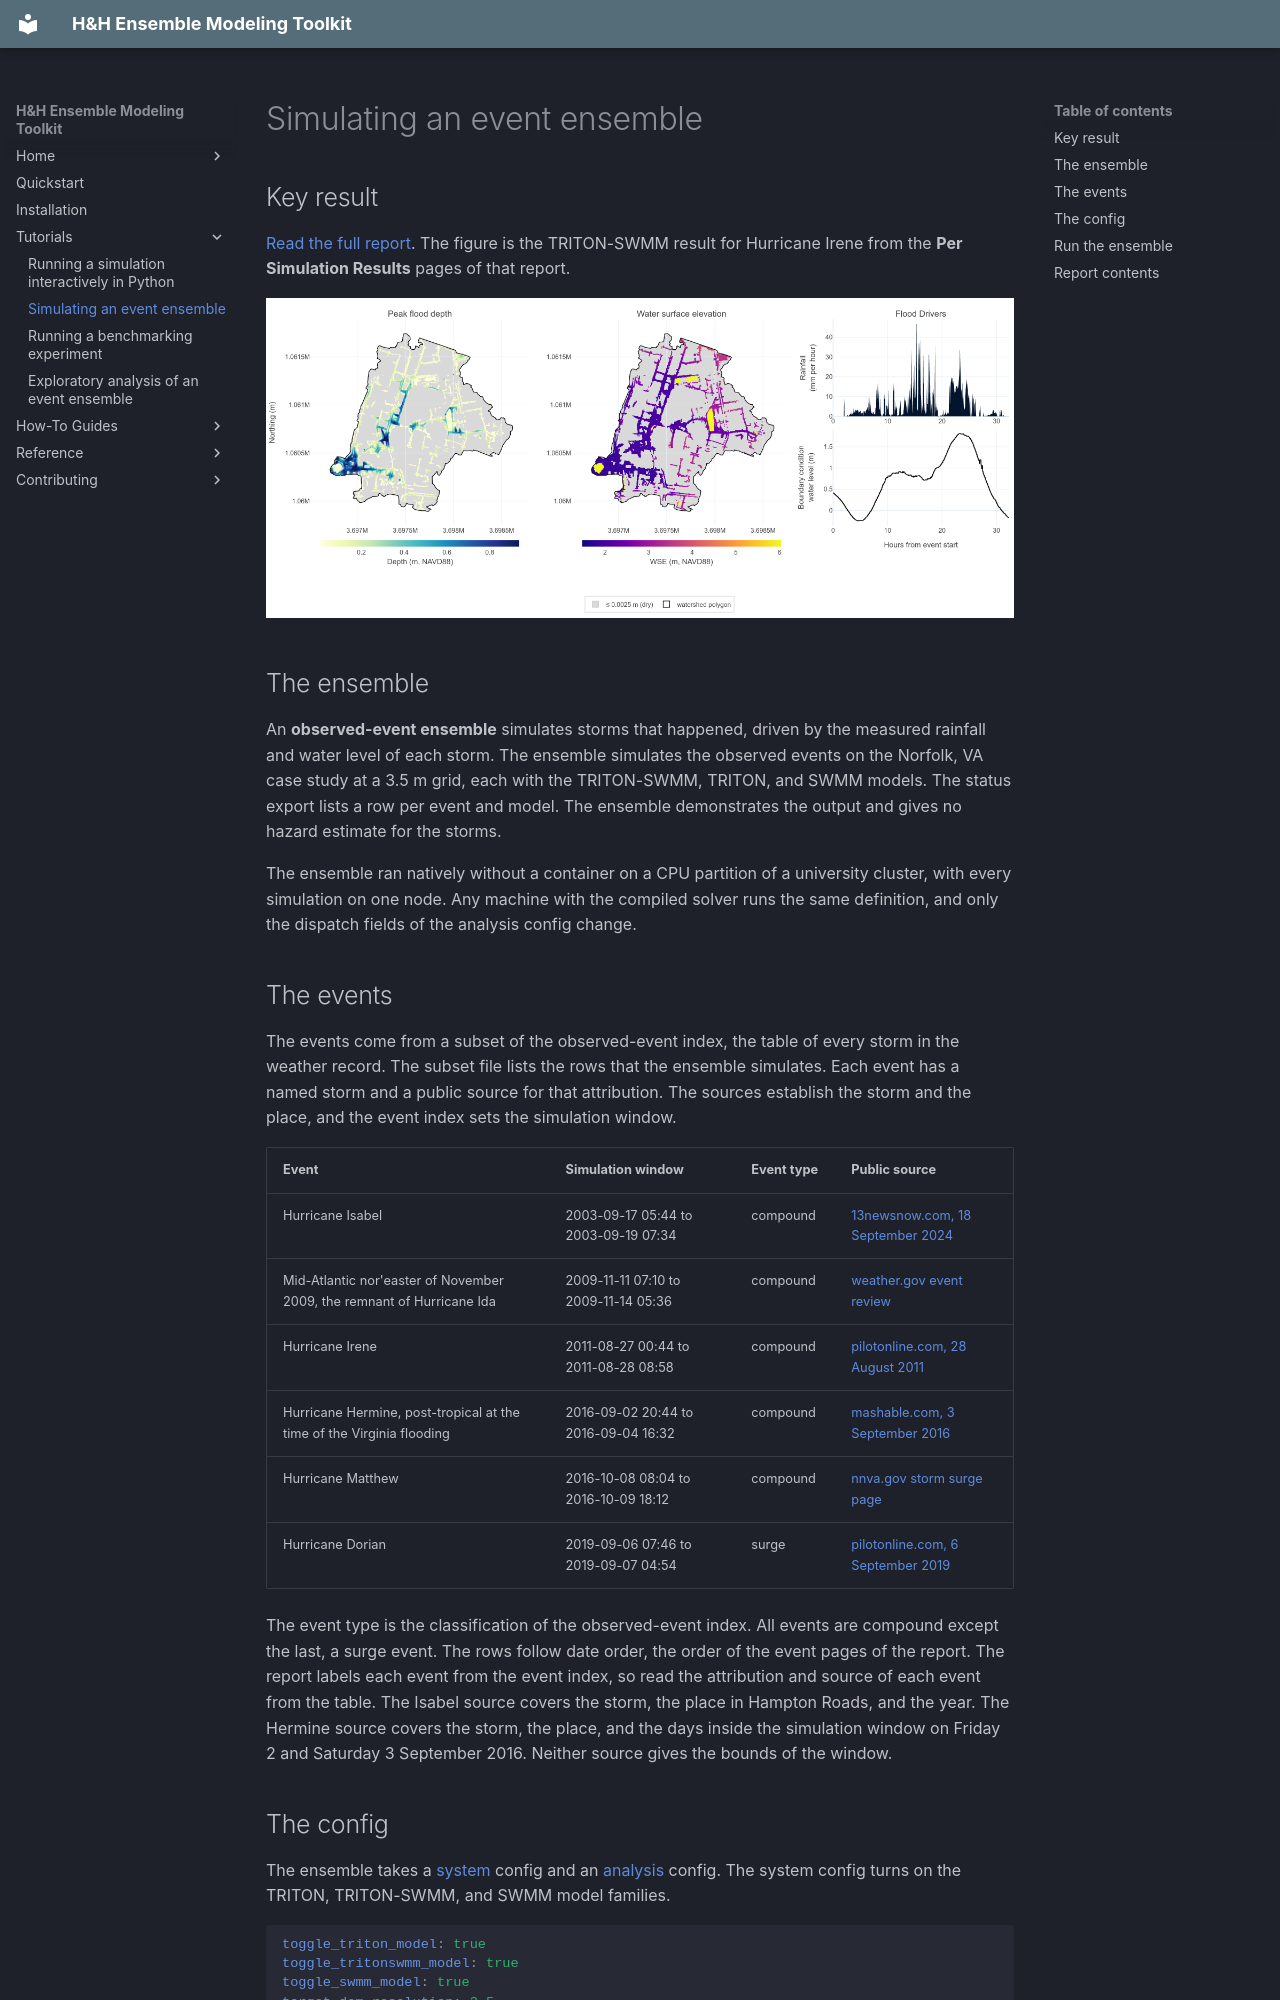

repository: lassiterdc/hhemt · page: tutorials/norfolk-observed-events/index.html · generator: mkdocs

# Simulating an event ensemble

## Key result

[Read the full report](../reference/bundles/norfolk-observed-events-report.html). The figure is the TRITON-SWMM result for Hurricane Irene from the **Per Simulation Results** pages of that report.

![Peak flood depth, water surface elevation, rainfall, and boundary water level of the TRITON-SWMM simulation of Hurricane Irene](assets/observed-events-irene-result.png)

## The ensemble

An **observed-event ensemble** simulates storms that happened, driven by the measured rainfall and water level of each storm. The ensemble simulates the observed events on the Norfolk, VA case study at a 3.5 m grid, each with the TRITON-SWMM, TRITON, and SWMM models. The status export lists a row per event and model. The ensemble demonstrates the output and gives no hazard estimate for the storms.

The ensemble ran natively without a container on a CPU partition of a university cluster, with every simulation on one node. Any machine with the compiled solver runs the same definition, and only the dispatch fields of the analysis config change.

## The events

The events come from a subset of the observed-event index, the table of every storm in the weather record. The subset file lists the rows that the ensemble simulates. Each event has a named storm and a public source for that attribution. The sources establish the storm and the place, and the event index sets the simulation window.

| Event | Simulation window | Event type | Public source |
|---|---|---|---|
| Hurricane Isabel | 2003-09-17 05:44 to 2003-09-19 07:34 | compound | [13newsnow.com, 18 September 2024](https://www.13newsnow.com/article/weather/knowledge/a-look-back-at-hurricane-isabel/291-caff2aad-2152-481d-9cd5-0e09120afc04) |
| Mid-Atlantic nor'easter of November 2009, the remnant of Hurricane Ida | 2009-11-11 07:10 to 2009-11-14 05:36 | compound | [weather.gov event review](https://www.weather.gov/mhx/nov132009eventreview) |
| Hurricane Irene | 2011-08-27 00:44 to 2011-08-28 08:58 | compound | [pilotonline.com, 28 August 2011](https://www.pilotonline.com/2011/08/28/storm-surge-from-hurricane-irene-falls-short-of-predictions-2/) |
| Hurricane Hermine, post-tropical at the time of the Virginia flooding | 2016-09-02 20:44 to 2016-09-04 16:32 | compound | [mashable.com, 3 September 2016](https://mashable.com/article/hermine-virginia-flooding) |
| Hurricane Matthew | 2016-10-08 08:04 to 2016-10-09 18:12 | compound | [nnva.gov storm surge page](https://www.nnva.gov/3052/Storm-Surge) |
| Hurricane Dorian | 2019-09-06 07:46 to 2019-09-07 04:54 | surge | [pilotonline.com, 6 September 2019](https://www.pilotonline.com/2019/09/06/hampton-roads-ducked-the-worst-of-hurricane-dorian/) |

The event type is the classification of the observed-event index. All events are compound except the last, a surge event. The rows follow date order, the order of the event pages of the report. The report labels each event from the event index, so read the attribution and source of each event from the table. The Isabel source covers the storm, the place in Hampton Roads, and the year. The Hermine source covers the storm, the place, and the days inside the simulation window on Friday 2 and Saturday 3 September 2016. Neither source gives the bounds of the window.
